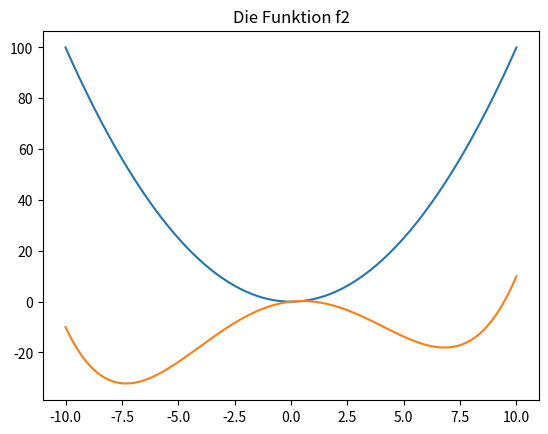
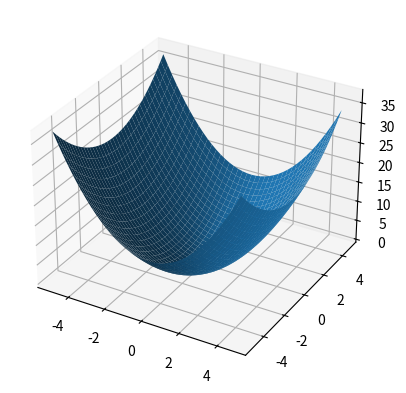

Python code for these plots, in order:
import numpy as np
import matplotlib.pyplot as plt

def f(x):
    return x * x

def plot_f():
    x = np.linspace(-10, 10, num=200)
    plt.title('Die Funktion f')
    plt.plot(x, [f(v) for v in x])
    plt.show()
    
plot_f()

# f ist die zu minimierende Funktion. start_x ist unser Startpunkt.
# Wenn die Funktion funktioniert müsste das Resultat also ungefähr 0 sein für verschiedene x_start.
# Hier sind zwei Ideen:
# 1. Verändere x in eine/beide Richtungen und schaue ob f(x) kleiner wird.
# 2. Verändere x zufällig, und wenn f(x) kleiner wird, probiere von dort weiter.
# Du musst selber entscheiden, wann du "nahe genug" am Minimum bist.
# Das könnte zum Beispiel dann der Fall sein, wenn kein weiterer Schritt eine Verbesserung bringt.
def minimize(f, start_x):
    ...
    return x_min

def f2(x):
    return x - x ** 2 + 0.01 * x ** 4

def plot_f2():
    x = np.linspace(-10, 10, num=200)
    plt.title('Die Funktion f2')
    plt.plot(x, [f2(v) for v in x])
    plt.show()
    
plot_f2()

...

def gradient_descent(f, x_start, delta = 0.01, step_size=0.01, tol=0.0001):
    ...

gradient_descent(f, -4, delta = 0.01, step_size=0.01, tol=0.0001)

...

def f3(x, y):
    return x ** 2 + 0.5 * y ** 2

def plot_f3():
    X = np.arange(-5, 5, 0.25)
    Y = np.arange(-5, 5, 0.25)
    X, Y = np.meshgrid(X, Y)
    Z = np.array([f3(X[i], Y[i]) for i in range(len(X))])
    
    fig, ax = plt.subplots(subplot_kw={"projection": "3d"})
    ax.plot_surface(X, Y, Z)
    plt.show()
plot_f3()

def gradient_descent_2d(f, x_start, y_start, delta = 0.01, step_size=0.01, tol=0.0001):
    ...

...